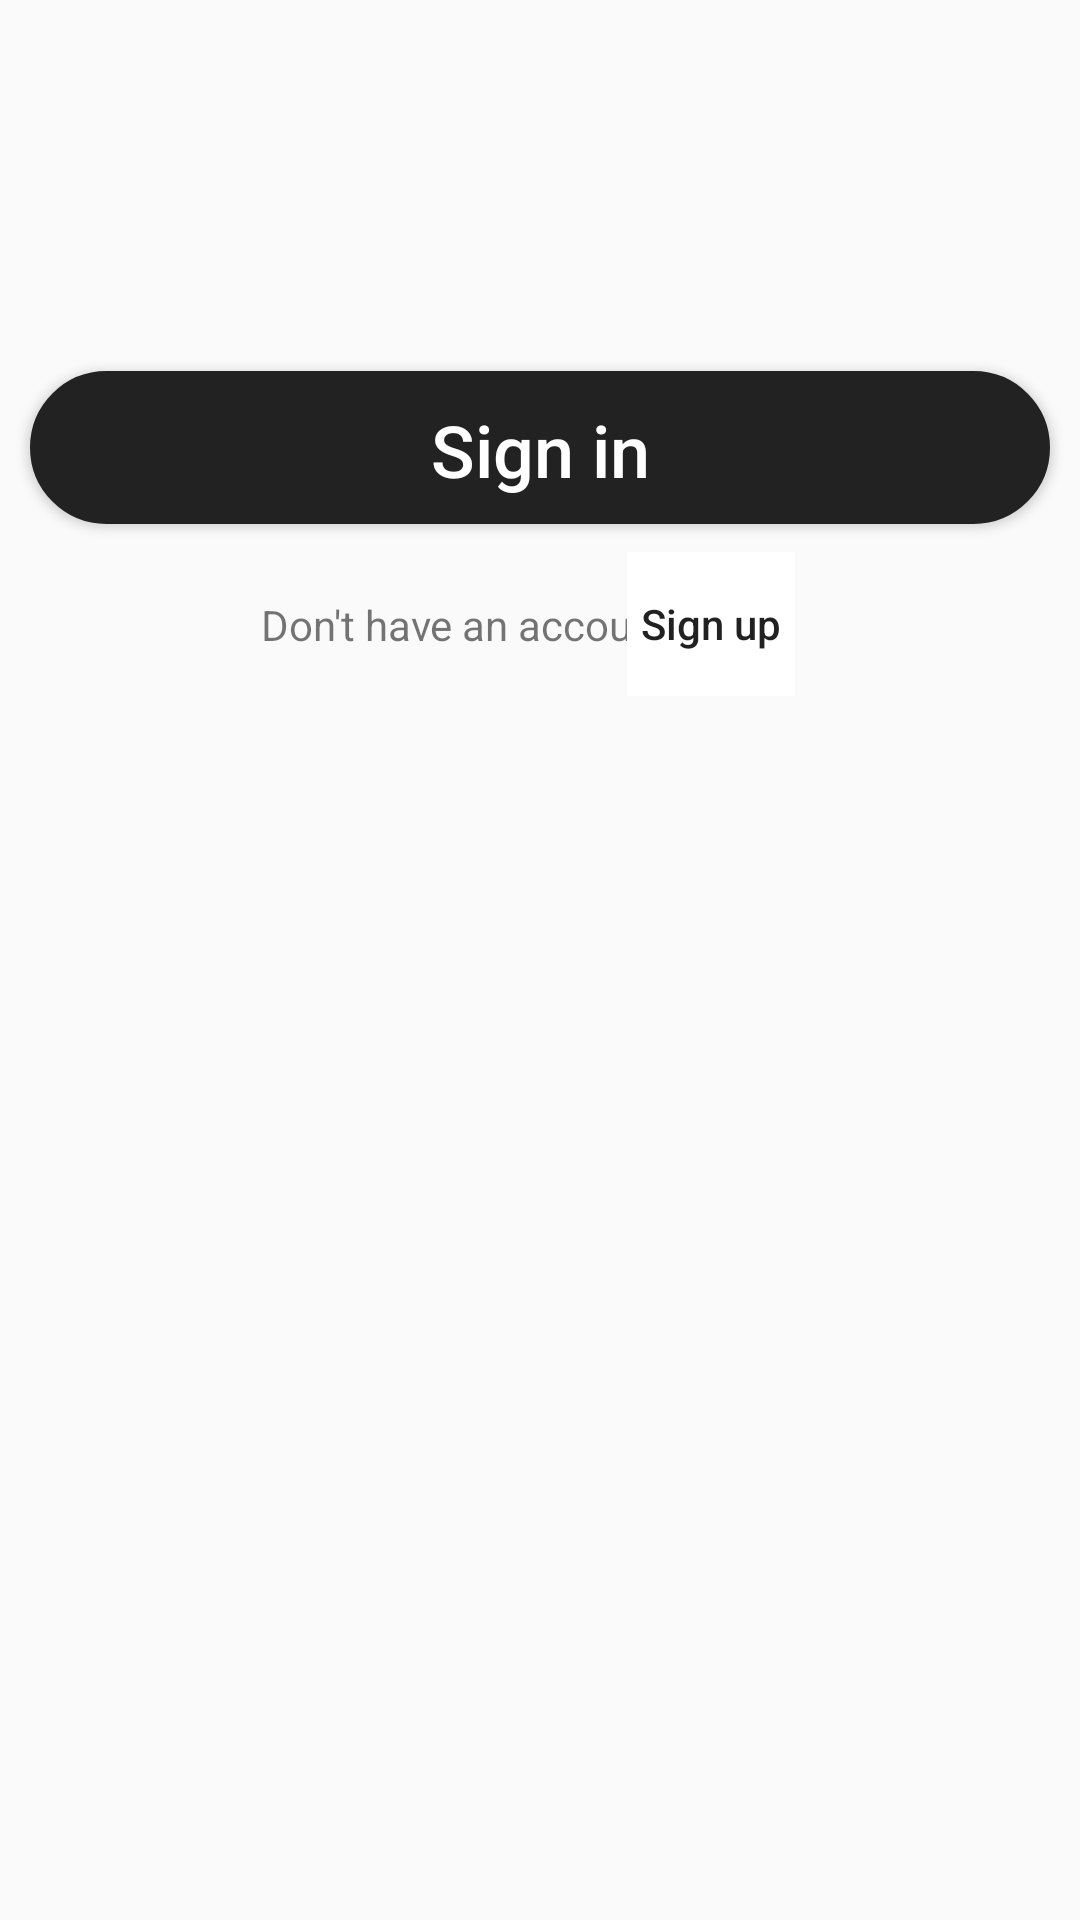

Here is an Android app screen rendered from its layout file. Give the layout XML and the strings, colors and styles it references.
<!-- AndroidManifest.xml: application theme Theme.AndriodLabProject -->
<!-- res/layout/fragment_sign_in_button.xml -->
<?xml version="1.0" encoding="utf-8"?>
<androidx.constraintlayout.widget.ConstraintLayout xmlns:android="http://schemas.android.com/apk/res/android"
    xmlns:app="http://schemas.android.com/apk/res-auto"
    xmlns:tools="http://schemas.android.com/tools"
    android:layout_width="match_parent"
    android:layout_height="match_parent"
    tools:context=".SignInButtonFragment">

    

    <Button
        android:id="@+id/btnOpenSignIn"
        android:layout_width="340dp"
        android:layout_height="51dp"
        android:background="@drawable/black_button"
        android:text="Sign in"
        android:textAllCaps="false"
        android:textColor="@color/white"
        android:textSize="24sp"
        app:layout_constraintBottom_toBottomOf="parent"
        app:layout_constraintEnd_toEndOf="parent"
        app:layout_constraintStart_toStartOf="parent"
        app:layout_constraintTop_toTopOf="parent"
        app:layout_constraintVertical_bias="0.21" />

    <TextView
        android:id="@+id/textyt"
        android:layout_width="wrap_content"
        android:layout_height="wrap_content"
        android:text="Don't have an account?"
        app:layout_constraintBottom_toBottomOf="parent"
        app:layout_constraintEnd_toEndOf="parent"
        app:layout_constraintHorizontal_bias="0.401"
        app:layout_constraintStart_toStartOf="parent"
        app:layout_constraintTop_toTopOf="parent"
        app:layout_constraintVertical_bias="0.32" />

    <Button
        android:id="@+id/btnOpenSignUp"
        android:layout_width="56dp"
        android:layout_height="48dp"
        android:background="#FFFFFF"
        android:elevation="0dp"
        android:stateListAnimator="@null"
        android:text="Sign up"
        android:textAllCaps="false"
        app:layout_constraintBottom_toBottomOf="@+id/textyt"
        app:layout_constraintEnd_toEndOf="parent"
        app:layout_constraintHorizontal_bias="0.688"
        app:layout_constraintStart_toStartOf="parent"
        app:layout_constraintTop_toTopOf="@+id/textyt"
        app:layout_constraintVertical_bias="0.517" />

</androidx.constraintlayout.widget.ConstraintLayout>
<!-- resources referenced by this layout -->
<resources>
  <color name="white">#FFFFFFFF</color>
  <!-- drawable black_button (drawable) -->
  <?xml version="1.0" encoding="UTF-8"?>
  <selector xmlns:android="http://schemas.android.com/apk/res/android">
  
  
      <item android:state_pressed="true" >
          <shape>
              <solid
                  android:color="#000000" />
  
  
              <stroke
                  android:width="1dp"
                  android:color="#000000" />
              <corners
                  android:radius="25dp" />
              <padding
                  android:left="10dp"
                  android:top="10dp"
                  android:right="10dp"
                  android:bottom="10dp" />
          </shape>
      </item>
  
  
  
      <item>
          <shape>
              <solid
                  android:color="#222222" />
  
              <stroke
                  android:width="1dp"
                  android:color="#222222" />
              <corners
                  android:radius="25dp" />
              <padding
                  android:left="10dp"
                  android:top="10dp"
                  android:right="10dp"
                  android:bottom="10dp" />
          </shape>
      </item>
  </selector>
  <style name="Theme.AndriodLabProject" parent="Base.Theme.AndriodLabProject" />
  <style name="Base.Theme.AndriodLabProject" parent="Theme.AppCompat.Light.NoActionBar">
          
          
      </style>
</resources>
